6-way image classification set "data" from GitHub (AdamGinna/TrashRec_dataset); label vocabulary: cardboard, glass, metal, paper, plastic, trash.

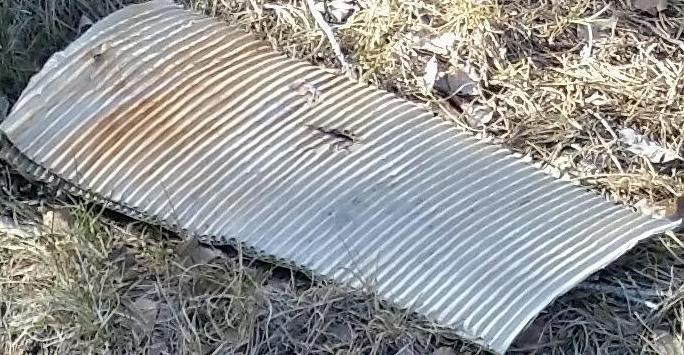
Label: cardboard

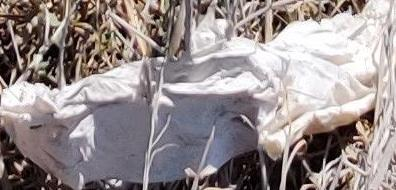
Label: trash

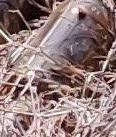
Label: glass

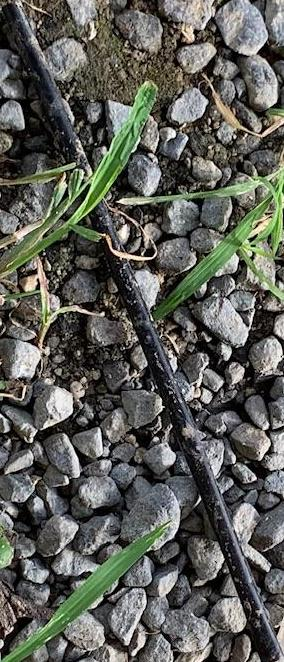
Label: plastic

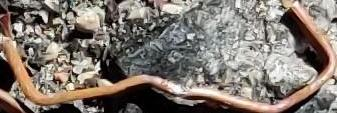
Label: metal

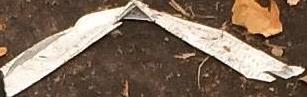
Label: paper
